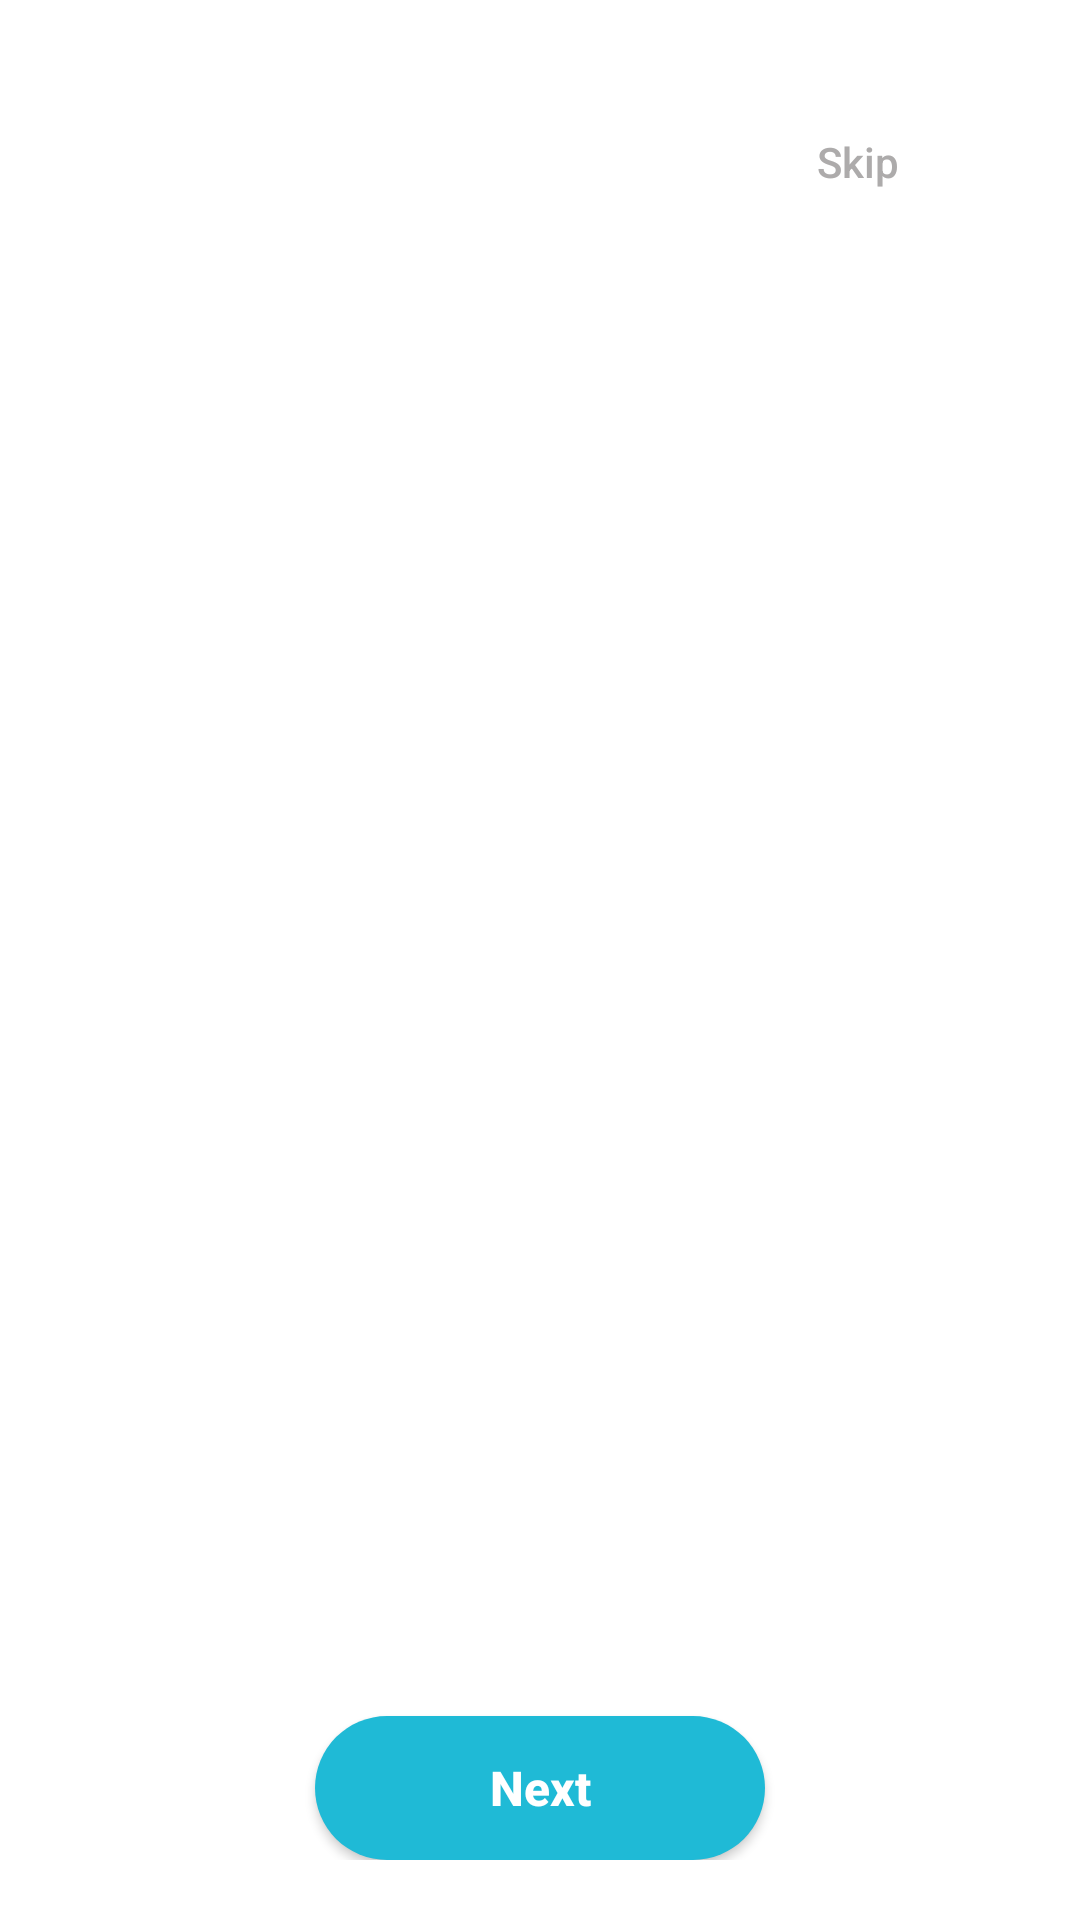

Here is an Android app screen rendered from its layout file. Give the layout XML and the strings, colors and styles it references.
<!-- AndroidManifest.xml: application theme Theme.AppCompat -->
<!-- res/layout/activity_main.xml -->
<?xml version="1.0" encoding="utf-8"?>

<RelativeLayout xmlns:android="http://schemas.android.com/apk/res/android"
    xmlns:app="http://schemas.android.com/apk/res-auto"
    xmlns:tools="http://schemas.android.com/tools"
    android:layout_width="match_parent"
    android:layout_height="match_parent"
    android:background="@color/bg_white"
    tools:context=".MainActivity">

    <Button
        android:layout_width="wrap_content"
        android:layout_height="wrap_content"
        android:id="@+id/btn_skip"
        android:background="@android:color/transparent"
        android:layout_alignParentEnd="true"
        android:layout_marginEnd="30dp"
        android:layout_marginTop="30dp"
        android:text="@string/skip"
        android:textAllCaps="false"
        android:textAlignment="center"
        android:textColor="#ADABAB"
        android:padding="2dp"/>


    <androidx.viewpager.widget.ViewPager
        android:layout_width="match_parent"
        android:layout_height="wrap_content"
        android:id="@+id/view_pager"
        android:layout_marginTop="5dp"
        android:layout_marginStart="5dp"
        android:layout_marginEnd="5dp"
        android:layout_above="@id/layoutDots"
        android:layout_below="@id/btn_skip">

    </androidx.viewpager.widget.ViewPager>

    <LinearLayout
        android:layout_width="match_parent"
        android:layout_height="wrap_content"
        android:orientation="horizontal"
        android:gravity="center_horizontal"
        android:id="@+id/layoutDots"
        android:layout_marginBottom="@dimen/dots_margin_bottom"
        android:layout_above="@id/layoutDotsParent">
        <View
            android:layout_width="wrap_content"
            android:layout_height="1dp"
            android:alpha=".5"
            android:layout_margin="10dp"
            android:background="@android:color/white" />
    </LinearLayout>

    <LinearLayout
        android:id="@+id/layoutDotsParent"
        android:layout_width="match_parent"
        android:layout_height="wrap_content"
        android:layout_alignParentBottom="true"
        android:layout_marginTop="@dimen/dots_margin_bottom"
        android:layout_marginBottom="@dimen/dots_margin_bottom"
        android:gravity="center"
        android:background="@android:color/transparent"
        android:orientation="vertical"
        >



        <Button
            android:id="@+id/btn_next"
            android:layout_width="150dp"
            android:layout_height="wrap_content"
            android:background="@drawable/rounded_corners"
            android:text="@string/next"
            android:layout_marginTop="10dp"
            android:textSize="16sp"
            android:textAllCaps="false"
            android:textStyle="bold"
            android:textColor="@android:color/white" />

    </LinearLayout>

</RelativeLayout>
<!-- resources referenced by this layout -->
<resources>
  <color name="bg_white">#FFFFFF</color>
  <dimen name="dots_margin_bottom">20dp</dimen>
  <!-- drawable rounded_corners (drawable) -->
  <?xml version="1.0" encoding="utf-8"?>
  
  <shape xmlns:android="http://schemas.android.com/apk/res/android"
          android:shape="rectangle" android:padding="10dp">
          
          <solid android:color="@color/sky"/>
          <corners android:radius="50dp"/>
  
  </shape>
  <string name="next">Next</string>
  <string name="skip">Skip</string>
  <color name="sky">#1FBAD6</color>
</resources>
